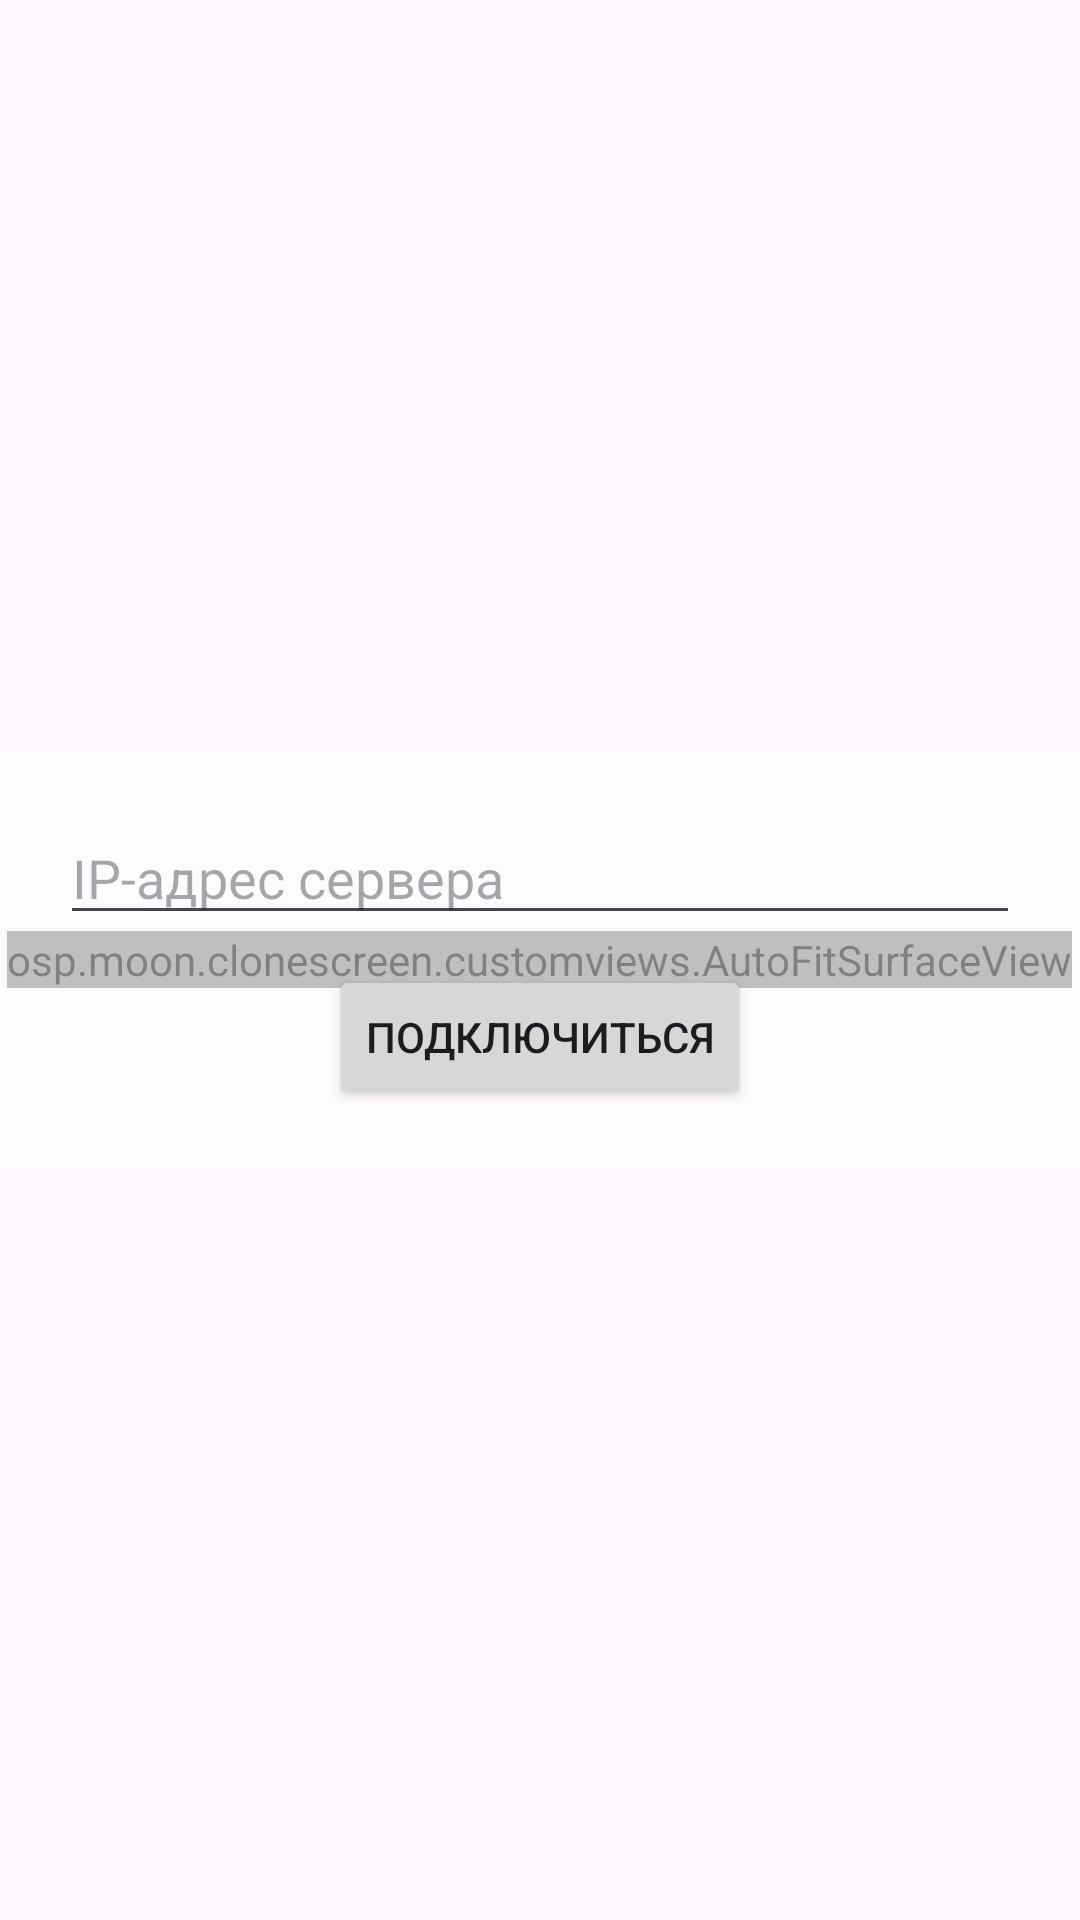

Android layout source for this screen:
<!-- AndroidManifest.xml: application theme Theme.CloneScreen -->
<!-- res/layout/activity_client.xml -->
<?xml version="1.0" encoding="utf-8"?>
<FrameLayout xmlns:android="http://schemas.android.com/apk/res/android"
    xmlns:tools="http://schemas.android.com/tools"
    android:layout_width="match_parent"
    android:layout_height="match_parent"
    tools:context=".ClientActivity">

    
    <osp.moon.clonescreen.customviews.AutoFitSurfaceView
        android:id="@+id/client_surface_view"
        android:layout_width="wrap_content"
        android:layout_height="wrap_content"
        android:layout_gravity="center" />

    
    <LinearLayout
        android:id="@+id/controls_container"
        android:layout_width="match_parent"
        android:layout_height="wrap_content"
        android:orientation="vertical"
        android:layout_gravity="center"
        android:padding="20dp"
        android:background="#80FFFFFF"> 

        <EditText
            android:id="@+id/ip_address_input"
            android:layout_width="match_parent"
            android:layout_height="wrap_content"
            android:hint="IP-адрес сервера"
            android:inputType="phone" />

        <Button
            android:id="@+id/connect_button"
            android:layout_width="wrap_content"
            android:layout_height="wrap_content"
            android:layout_gravity="center_horizontal"
            android:layout_marginTop="10dp"
            android:text="Подключиться" />
    </LinearLayout>

</FrameLayout>
<!-- resources referenced by this layout -->
<resources>
  <style name="Theme.CloneScreen" parent="Base.Theme.CloneScreen" />
  <style name="Base.Theme.CloneScreen" parent="Theme.Material3.DayNight.NoActionBar">
          
          
      </style>
</resources>
